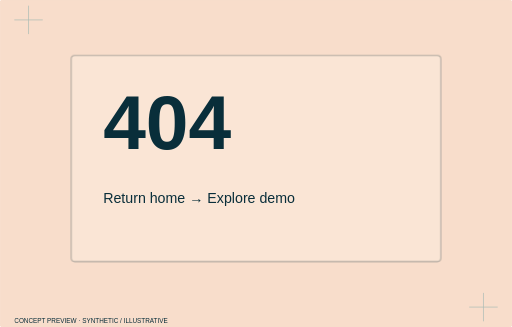
t = 0.00 s
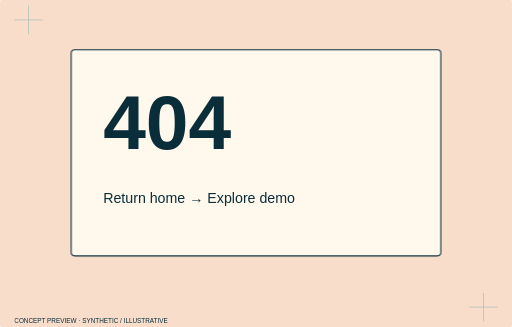
t = 1.53 s
t = 1.73 s: frame unchanged from t = 1.53 s, image omitted
t = 1.93 s: frame unchanged from t = 1.53 s, image omitted
t = 2.13 s: frame unchanged from t = 1.53 s, image omitted
t = 2.33 s: frame unchanged from t = 1.53 s, image omitted

The animated SVG that drew these frames (rendered in a browser with its animation timeline set to each time). Animation: 6 CSS @keyframes rules; one cycle of 2.33 s.

<svg xmlns="http://www.w3.org/2000/svg" viewBox="0 0 720 460" class="animated" role="img" aria-label="Page not found — concept hero study"><style>.layer rect,.layer>path{transform-box:fill-box;transform-origin:center}.animated .layer rect,.animated .layer>path{animation:impress .65s both cubic-bezier(.2,.7,.2,1)}.animated .l0 rect,.animated .l0>path{animation-delay:0.0s}.animated .l1 rect,.animated .l1>path{animation-delay:0.17s}.animated .l2 rect,.animated .l2>path{animation-delay:0.34s}.animated .l3 rect,.animated .l3>path{animation-delay:0.51s}.animated .l4 rect,.animated .l4>path{animation-delay:0.68s}.animated .l5 rect,.animated .l5>path{animation-delay:0.8500000000000001s}.animated .l6 rect,.animated .l6>path{animation-delay:1.02s}.animated .l7 rect,.animated .l7>path{animation-delay:1.1900000000000002s}.animated .l8 rect,.animated .l8>path{animation-delay:1.36s}.animated .l9 rect,.animated .l9>path{animation-delay:1.53s}@keyframes impress{from{opacity:.3;transform:translateY(8px)}to{opacity:1;transform:none}}@keyframes tabslide{from{opacity:.3;transform:translateX(-16px)}to{opacity:1;transform:none}}@keyframes inkstamp{from{opacity:.3;transform:scale(.96)}to{opacity:1;transform:none}}@keyframes annotate{from{opacity:.4;transform:translate(8px,8px)}to{opacity:1;transform:none}}@keyframes railpass{from{opacity:.3;transform:scaleX(.92)}to{opacity:1;transform:none}}.animated .trace:not([stroke-dasharray]){animation:connect .8s both .15s}@keyframes connect{from{stroke-dasharray:1;stroke-dashoffset:1;stroke-opacity:.2}to{stroke-dasharray:1;stroke-dashoffset:0;stroke-opacity:1}}@media(prefers-reduced-motion:reduce){.animated *{animation:none!important}}</style><title>Page not found — concept hero study</title><rect x="0" y="0" width="720" height="460" rx="5" fill="#F8DDCB" stroke="#F8DDCB" stroke-width="1.5"/><path d="M20 28h40m-20-20v40M660 432h40m-20-20v40" stroke="#1D7F8C" opacity=".35"/><g class="layer l0"><rect x="100" y="70" width="520" height="290" rx="5" fill="#FFF9ED" stroke="#092E3A" stroke-width="1.5"/><text x="145" y="210" fill="#092E3A" font-family="Manrope,Arial,sans-serif" font-size="108" font-weight="800">404</text></g><g class="layer l1"><text x="145" y="286" fill="#092E3A" font-family="Manrope,Arial,sans-serif" font-size="20" font-weight="500">Return home  →  Explore demo</text></g><text x="20" y="454" fill="#092E3A" font-family="Manrope,Arial,sans-serif" font-size="9" font-weight="500">CONCEPT PREVIEW · SYNTHETIC / ILLUSTRATIVE</text></svg>
